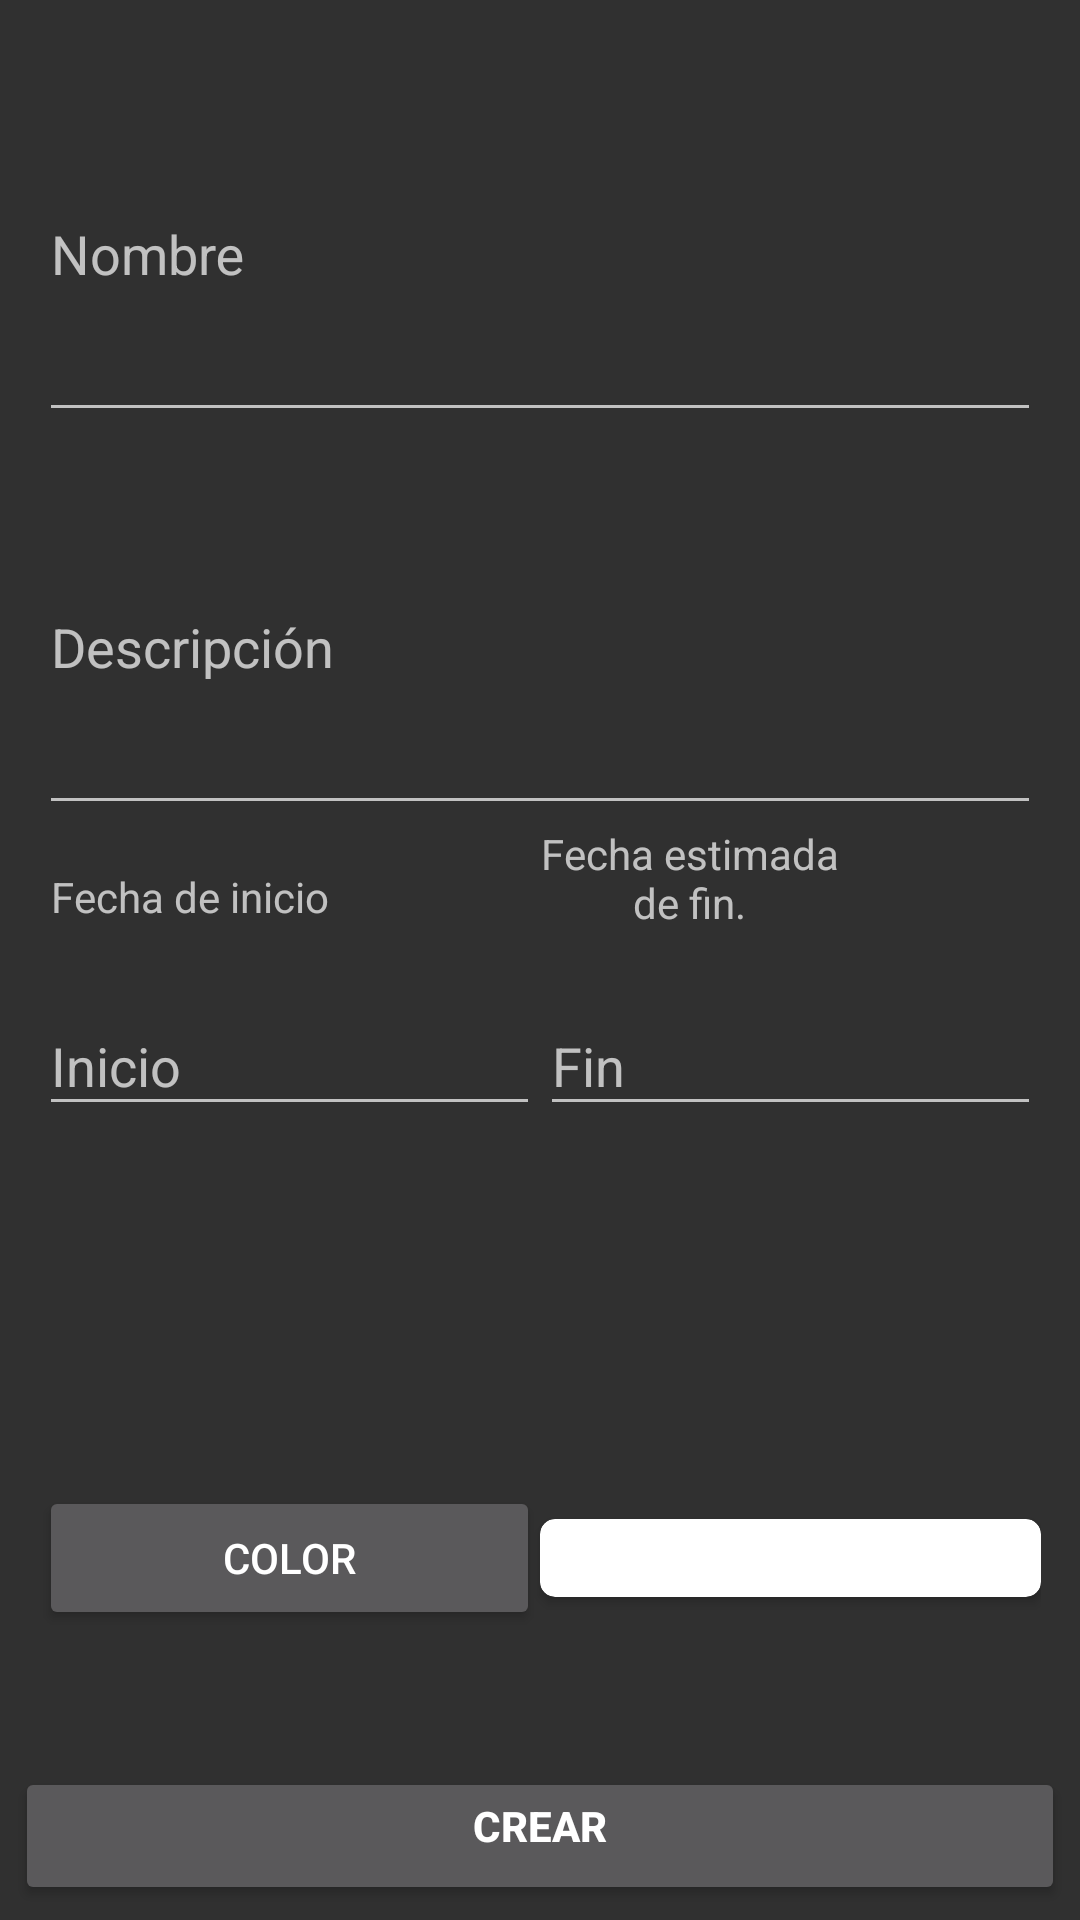

Layout XML and referenced resources for this Android screen:
<!-- AndroidManifest.xml: application theme AppTheme -->
<!-- res/layout/activity_new_task.xml -->
<?xml version="1.0" encoding="utf-8"?>
<ScrollView xmlns:android="http://schemas.android.com/apk/res/android"
    android:layout_width="match_parent"
    android:layout_height="match_parent"
    android:padding="5dp"
    android:fillViewport="true" >
    <LinearLayout
        android:layout_width="match_parent"
        android:layout_height="match_parent"
        android:orientation="vertical" >
        <RelativeLayout xmlns:android="http://schemas.android.com/apk/res/android"
            xmlns:app="http://schemas.android.com/apk/res-auto"
            xmlns:tools="http://schemas.android.com/tools"
            android:layout_width="match_parent"
            android:layout_height="match_parent"
            tools:context=".Activities.NewTaskActivity">


            
            <LinearLayout
                android:layout_width="match_parent"
                android:id="@+id/new_task_progress"
                android:orientation="vertical"
                android:layout_height="match_parent"
                android:gravity="center"
                android:visibility="gone">
                <ProgressBar
                    android:layout_gravity="center"
                    style="?android:attr/progressBarStyleLarge"
                    android:layout_width="wrap_content"
                    android:layout_height="wrap_content"
                    android:visibility="visible" />
            </LinearLayout>

            <LinearLayout
                android:id="@+id/new_task_form"
                android:orientation="vertical"
                android:layout_width="match_parent"
                android:layout_height="match_parent"
                android:layout_marginTop="8dp"
                android:layout_marginStart="8dp"
                android:layout_marginEnd="8dp"
                android:layout_marginBottom="50dp">

                <android.support.design.widget.TextInputLayout
                    android:id="@+id/textInputLayout"
                    android:layout_width="match_parent"
                    android:layout_height="0dp"
                    android:layout_weight="1">

                    <EditText
                        android:id="@+id/input_nombre_tarea"
                        android:layout_width="match_parent"
                        android:layout_height="match_parent"
                        android:hint="@string/prompt_name"
                        android:inputType="text"
                        android:maxLines="1"
                        android:singleLine="true" />
                </android.support.design.widget.TextInputLayout>

                <android.support.design.widget.TextInputLayout
                    android:id="@+id/textInputLayout3"
                    android:layout_width="match_parent"
                    android:layout_height="0dp"
                    android:layout_weight="1">
                    <EditText
                        android:id="@+id/input_description_task"
                        android:layout_width="match_parent"
                        android:layout_height="match_parent"
                        android:hint="@string/prompt_description"
                        android:inputType="text"
                        android:maxLines="10"
                        android:singleLine="true" />
                </android.support.design.widget.TextInputLayout>
                <LinearLayout
                    android:id="@+id/botones_calendario"
                    android:layout_width="match_parent"
                    android:layout_height="wrap_content"
                    android:layout_gravity="center"
                    android:orientation="horizontal">
                    <TextView
                        android:id="@+id/label_start_date"
                        android:layout_width="0dp"
                        android:layout_height="match_parent"
                        android:layout_weight="0.3"
                        android:gravity="center"
                        android:text="@string/prompt_start_date"
                        android:textAppearance="@android:style/TextAppearance.Material.Small" />

                    <ImageButton
                        android:id="@+id/imageButton_task_new"
                        android:layout_width="0dp"
                        android:layout_height="48dp"
                        android:layout_weight="0.2"
                        android:background="@android:color/transparent"
                        app:srcCompat="@drawable/icono_today_48_white" />

                    <TextView
                        android:id="@+id/label_end_date"
                        android:layout_width="0dp"
                        android:layout_height="wrap_content"
                        android:layout_weight="0.3"
                        android:gravity="center"
                        android:text="@string/prompt_stimated_end_date"
                        android:textAppearance="@android:style/TextAppearance.Material.Small" />
                    <ImageButton
                        android:id="@+id/imageButton2_task_new"
                        android:layout_width="0dp"
                        android:layout_height="match_parent"
                        android:layout_weight="0.2"
                        android:background="@android:color/transparent"
                        app:srcCompat="@drawable/icono_today_48_white" />
                </LinearLayout>
                <LinearLayout
                    android:layout_width="match_parent"
                    android:layout_height="0dp"
                    android:layout_below="@id/botones_calendario"
                    android:layout_weight="1"
                    android:orientation="horizontal">

                    <android.support.design.widget.TextInputLayout
                        android:id="@+id/textInputLayout4"
                        android:layout_width="0dp"
                        android:layout_height="wrap_content"
                        android:layout_weight=".5">
                        <EditText
                            android:id="@+id/etxt_fromdate_tarea"
                            android:layout_width="match_parent"
                            android:layout_height="match_parent"
                            android:layout_weight=".5"
                            android:editable="false"
                            android:hint="Inicio"
                            android:inputType="none" />
                    </android.support.design.widget.TextInputLayout>

                    <android.support.design.widget.TextInputLayout
                        android:id="@+id/textInputLayout5"
                        android:layout_width="0dp"
                        android:layout_height="wrap_content"
                        android:layout_weight=".5">
                        <EditText
                            android:id="@+id/etxt_todate_tarea"
                            android:layout_width="match_parent"
                            android:layout_height="wrap_content"
                            android:layout_weight=".5"
                            android:editable="false"
                            android:hint="Fin"
                            android:inputType="none" />
                    </android.support.design.widget.TextInputLayout>
                </LinearLayout>
                <LinearLayout
                    android:layout_width="match_parent"
                    android:layout_height="0dp"
                    android:orientation="horizontal"
                    android:gravity="center"
                    android:layout_weight="1"
                    >
                    <Button
                        android:id="@+id/newColor"
                        android:layout_width="0dp"
                        android:layout_height="wrap_content"
                        android:layout_weight="0.5"
                        android:text="Color" />

                    <android.support.v7.widget.CardView
                        android:id="@+id/color_selected"
                        android:layout_width="0dp"
                        android:layout_height="26dp"
                        app:cardBackgroundColor="@android:color/white"
                        app:cardCornerRadius="5dp"
                        android:layout_gravity="center"
                        android:layout_weight="0.5"/>
                </LinearLayout>
            </LinearLayout>

            <LinearLayout
                android:layout_width="match_parent"
                android:layout_height="wrap_content"
                android:layout_alignParentBottom="true"
                android:orientation="vertical"
                android:id="@+id/view_boton_crear_tarea">
                <Button
                    android:id="@+id/new_task_button"
                    android:layout_width="match_parent"
                    android:layout_height="46dp"
                    android:layout_alignParentBottom="true"
                    android:gravity="center_horizontal"
                    android:text="@string/prompt_new"
                    android:textStyle="bold" />
            </LinearLayout>
        </RelativeLayout>
    </LinearLayout>
</ScrollView>
<!-- resources referenced by this layout -->
<resources>
  <string name="prompt_description">Descripción</string>
  <string name="prompt_name">Nombre</string>
  <string name="prompt_new">Crear</string>
  <string name="prompt_start_date">Fecha de inicio</string>
  <string name="prompt_stimated_end_date">Fecha estimada de fin.</string>
  <style name="AppTheme" parent="Theme.AppCompat">
          
  
      </style>
</resources>
